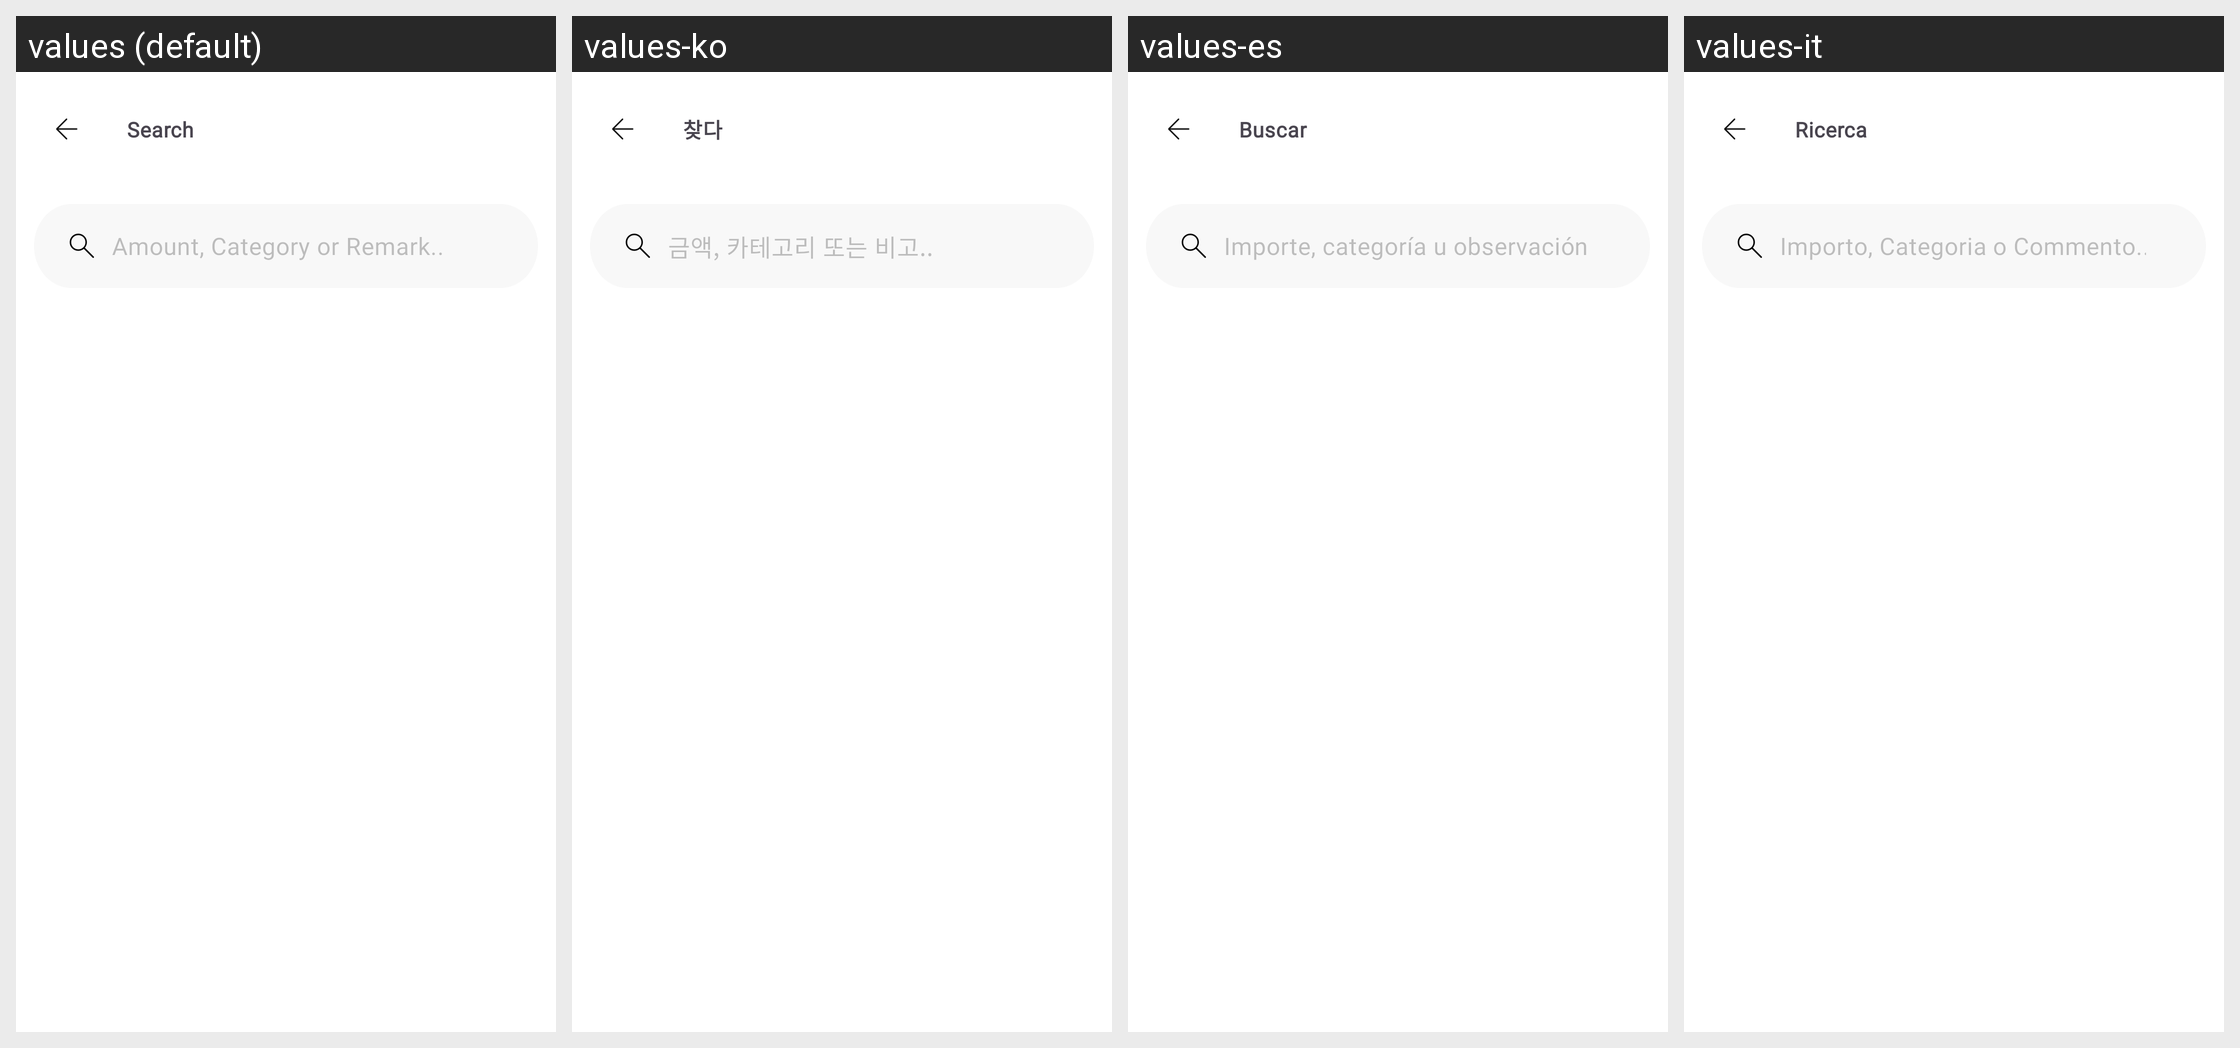

The Android screen above is rendered under several locales of the same app. Produce the string resources it draws, with the default and per-locale values.
Android screen res/layout/activity_search.xml rendered under 4 locales, left to right: values (default), values-ko, values-es, values-it. Device: Nexus 5 (rendered at 1080×1920; each locale shown at half size, 540×960, under a caption strip naming it); theme Theme.MoneyTracker.
Other locales in the repository, not shown: values-de, values-fr, values-id, values-in, values-ja, values-km, values-nl, values-no, values-pt-rBR, values-sv, values-th, values-tr, values-vi, values-zh-rCN, values-zh-rTW.
Strings drawn on this screen, with the default value and each locale's value (text and hints the layout hard-codes, and strings that could not be matched under every locale, appear in the picture but are not listed):

search
  values: Search
  values-ko: 찾다
  values-es: Buscar
  values-it: Ricerca

amount_category_or_remark
  values: Amount, Category or Remark..
  values-ko: 금액, 카테고리 또는 비고..
  values-es: Importe, categoría u observación..
  values-it: Importo, Categoria o Commento..
